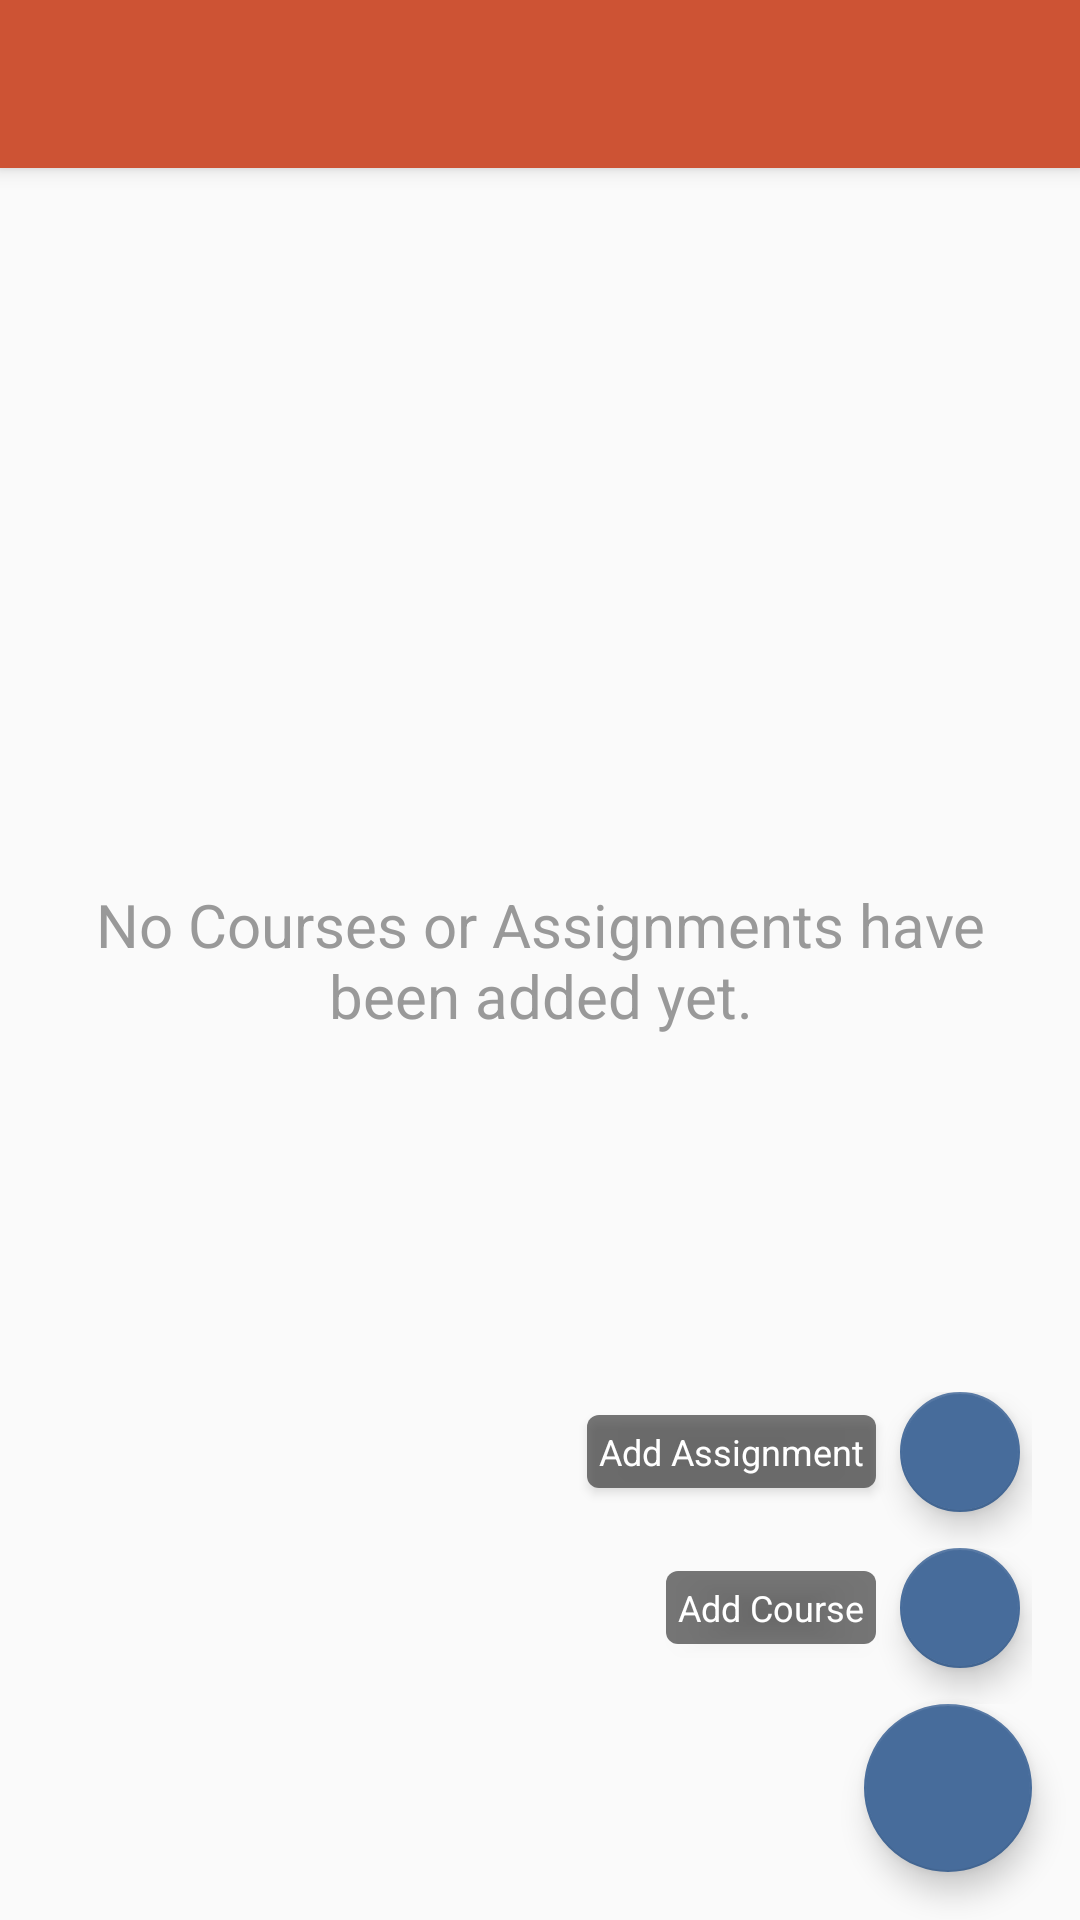

This screen was rendered from an Android layout file. Write that file and the resources it references.
<!-- AndroidManifest.xml: activity theme AppTheme.NoActionBar -->
<!-- res/layout/activity_main.xml -->
<?xml version="1.0" encoding="utf-8"?>
<android.support.design.widget.CoordinatorLayout
    xmlns:android="http://schemas.android.com/apk/res/android"
    xmlns:app="http://schemas.android.com/apk/res-auto"
    xmlns:tools="http://schemas.android.com/tools"
    android:layout_width="match_parent"
    android:layout_height="match_parent"
    tools:context="com.example.assignmenttracker.activities.MainActivity">

    <View
        android:layout_width="0dp"
        android:layout_height="0dp"
        android:focusable="true"
        android:focusableInTouchMode="true" />

    <android.support.design.widget.AppBarLayout
        android:layout_width="match_parent"
        android:layout_height="wrap_content"
        android:theme="@style/AppTheme.AppBarOverlay">

        <android.support.v7.widget.Toolbar
            android:id="@+id/toolbar"
            android:layout_width="match_parent"
            android:layout_height="?android:attr/actionBarSize"
            android:background="?android:attr/colorPrimary"
            app:popupTheme="@style/AppTheme.PopupOverlay"/>

    </android.support.design.widget.AppBarLayout>

    <android.support.v7.widget.RecyclerView
        android:id="@+id/recycler_view"
        android:layout_width="match_parent"
        android:layout_height="match_parent"
        app:layout_behavior="@string/appbar_scrolling_view_behavior" />

    <TextView
        android:id="@+id/message_no_courses_added"
        android:layout_width="wrap_content"
        android:layout_height="wrap_content"
        android:layout_gravity="center"
        android:gravity="center"
        android:padding="@dimen/padding_x_large"
        android:text="@string/message_no_courses_added"
        android:textColor="#999"
        android:textSize="@dimen/text_large"/>

    <LinearLayout
        android:id="@+id/menu_button_container"
        android:layout_width="wrap_content"
        android:layout_height="wrap_content"
        android:layout_gravity="bottom|end"
        android:padding="@dimen/fab_menu_container_margin"
        android:orientation="vertical"
        android:clipToPadding="false">

        <LinearLayout
            android:id="@+id/container_add_assignment"
            style="@style/FabMenuContainerStyle">

            <TextView
                android:id="@+id/label_add_assignment"
                style="@style/FabMiniLabelStyle"
                android:text="@string/add_assignment" />

            <android.support.design.widget.FloatingActionButton
                android:id="@+id/btn_add_assignment"
                style="@style/FabMiniStyle"
                android:src="@drawable/icv_document_white_24dp" />

        </LinearLayout>

        <LinearLayout
            android:id="@+id/container_add_course"
            style="@style/FabMenuContainerStyle">

            <TextView
                android:id="@+id/label_add_course"
                style="@style/FabMiniLabelStyle"
                android:text="@string/add_course" />

            <android.support.design.widget.FloatingActionButton
                android:id="@+id/btn_add_course"
                style="@style/FabMiniStyle"
                android:src="@drawable/icv_book_white_24dp" />

        </LinearLayout>

        <android.support.design.widget.FloatingActionButton
            android:id="@+id/btn_add_menu"
            style="@style/FabStyle"
            android:src="@drawable/icv_add_white_24dp" />

    </LinearLayout>

</android.support.design.widget.CoordinatorLayout>
<!-- resources referenced by this layout -->
<resources>
  <dimen name="fab_menu_container_margin">16dp</dimen>
  <dimen name="padding_x_large">20dp</dimen>
  <dimen name="text_large">20sp</dimen>
  <string name="add_assignment">Add Assignment</string>
  <string name="add_course">Add Course</string>
  <string name="message_no_courses_added">No Courses or Assignments have been added yet.</string>
  <style name="AppTheme.AppBarOverlay" parent="ThemeOverlay.AppCompat.Dark.ActionBar" />
  <style name="AppTheme.PopupOverlay" parent="ThemeOverlay.AppCompat.Light" />
  <style name="FabMenuContainerStyle">
          <item name="android:layout_width">wrap_content</item>
          <item name="android:layout_height">wrap_content</item>
          <item name="android:layout_gravity">end</item>
          <item name="android:clipToPadding">false</item>
          <item name="android:paddingStart">@dimen/padding_x_small</item>
          <item name="android:paddingEnd">@dimen/padding_x_small</item>
          <item name="android:paddingBottom">@dimen/padding_normal</item>
          <item name="android:orientation">horizontal</item>
      </style>
  <style name="FabMiniLabelStyle">
          <item name="android:layout_width">wrap_content</item>
          <item name="android:layout_height">wrap_content</item>
          <item name="android:layout_gravity">center_vertical</item>
          <item name="android:layout_marginEnd">@dimen/padding_small</item>
          <item name="android:background">@drawable/bg_fab_hint_text</item>
          <item name="android:clickable">true</item>
          <item name="android:elevation">2dp</item>
          <item name="android:textColor">@android:color/white</item>
          <item name="android:textSize">@dimen/text_x_small</item>
          <item name="fabSize">mini</item>
      </style>
  <style name="FabMiniStyle" parent="Widget.Design.FloatingActionButton">
          <item name="android:layout_width">wrap_content</item>
          <item name="android:layout_height">wrap_content</item>
          <item name="fabSize">mini</item>
      </style>
  <style name="FabStyle" parent="Widget.Design.FloatingActionButton">
          <item name="android:layout_width">wrap_content</item>
          <item name="android:layout_height">wrap_content</item>
          <item name="android:layout_gravity">bottom|end</item>
          <item name="fabSize">normal</item>
      </style>
  <style name="AppTheme.NoActionBar">
          <item name="windowActionBar">false</item>
          <item name="windowNoTitle">true</item>
      </style>
  <dimen name="padding_x_small">4dp</dimen>
  <dimen name="padding_normal">12dp</dimen>
  <dimen name="padding_small">8dp</dimen>
  <!-- drawable bg_fab_hint_text (drawable) -->
  <?xml version="1.0" encoding="utf-8"?>
  <layer-list xmlns:android="http://schemas.android.com/apk/res/android">
      <item>
          <shape>
              <solid android:color="#AA333333" />
              <padding android:left="4dp" android:top="4dp" android:right="4dp" android:bottom="4dp" />
              <corners android:radius="4dp" />
          </shape>
      </item>
  </layer-list>
  <dimen name="text_x_small">12sp</dimen>
</resources>
